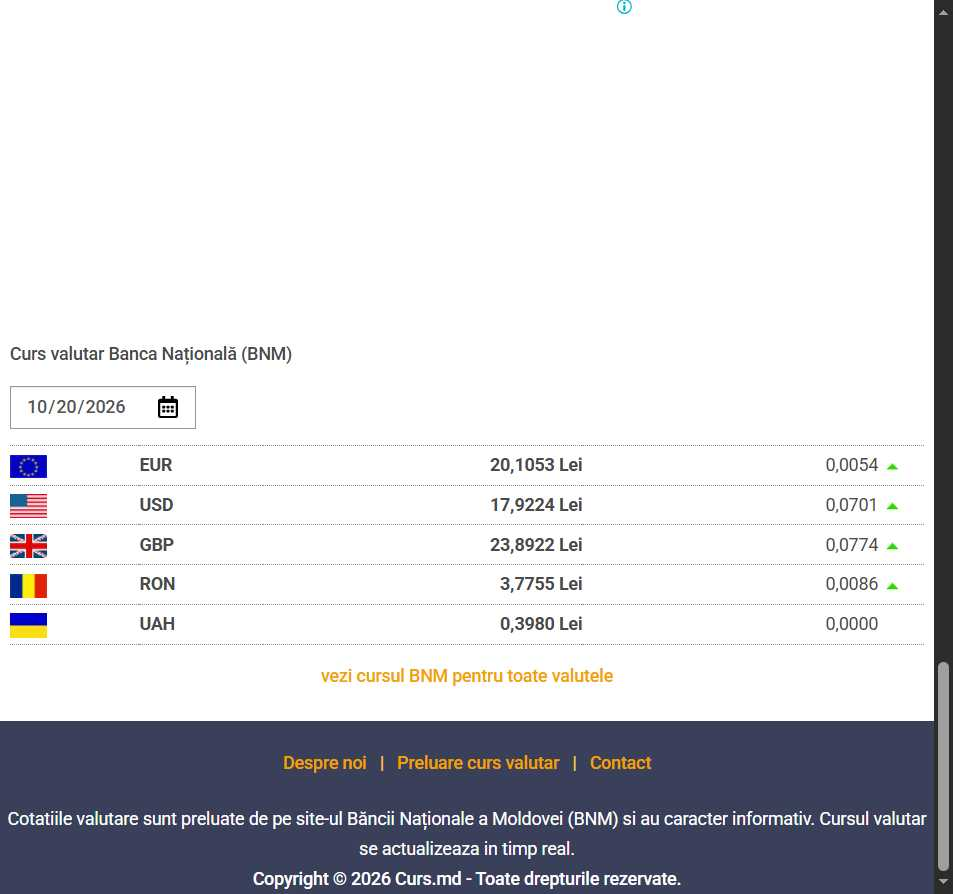
Workflow: Main

Step 1: Edge Banca Națională a Moldovei in window 'Curs.md - Curs valutar' (msedge.exe)
